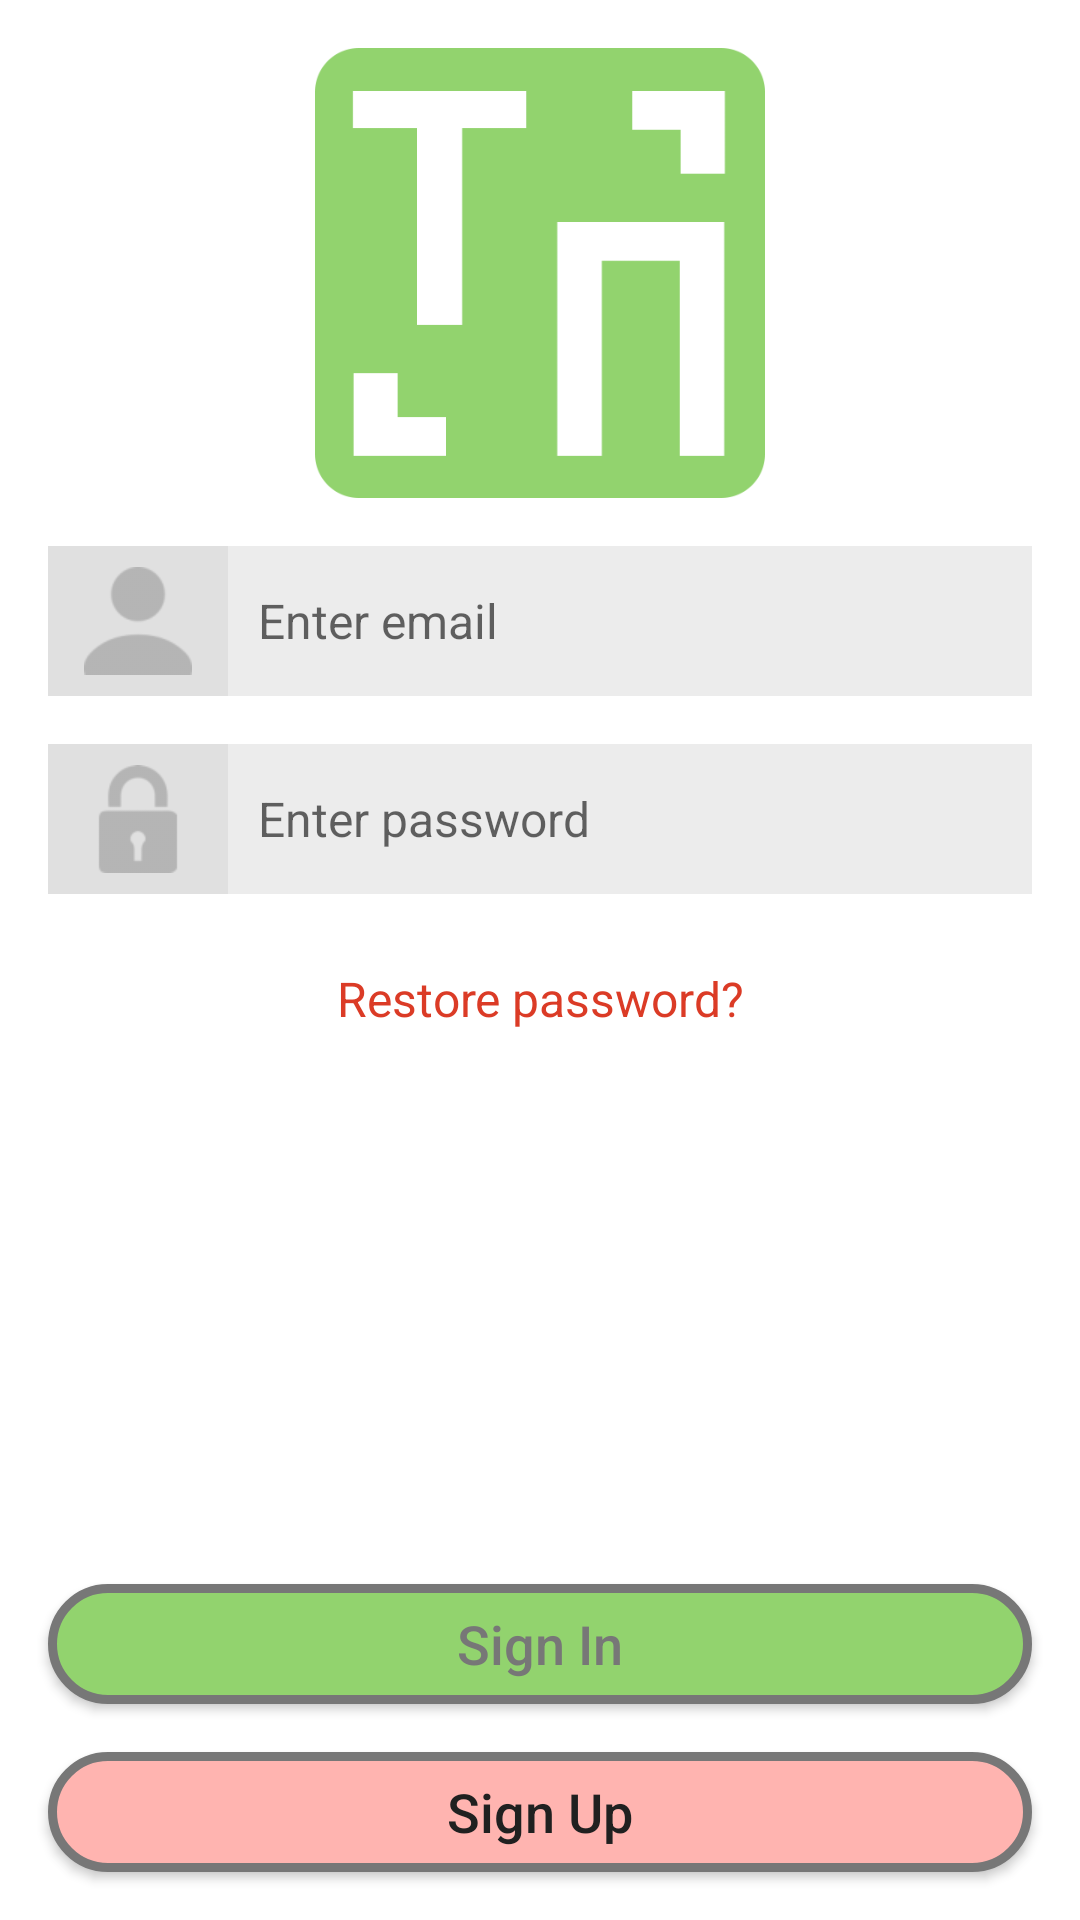

This screen was rendered from an Android layout file. Write that file and the resources it references.
<!-- AndroidManifest.xml: activity theme SplashScreen -->
<!-- res/layout/activity_auth.xml -->
<?xml version="1.0" encoding="utf-8"?>
<androidx.constraintlayout.widget.ConstraintLayout xmlns:android="http://schemas.android.com/apk/res/android"
    xmlns:app="http://schemas.android.com/apk/res-auto"
    xmlns:tools="http://schemas.android.com/tools"
    android:layout_width="match_parent"
    android:layout_height="match_parent"
    tools:context=".ui.auth.AuthActivity">

    <ImageView
        android:id="@+id/logoIV"
        android:layout_width="150dp"
        android:layout_height="150dp"
        android:layout_marginTop="16dp"
        app:layout_constraintEnd_toEndOf="parent"
        app:layout_constraintStart_toStartOf="parent"
        app:layout_constraintTop_toTopOf="parent"
        app:srcCompat="@drawable/ic_main" />

    <EditText
        android:id="@+id/emailET"
        style="@style/AuthFragmentStyle"
        android:layout_marginStart="16dp"
        android:layout_marginEnd="16dp"
        android:digits="@string/latin_alphabet"
        android:drawableStart="@drawable/ic_user_with_background"
        android:hint="@string/fragment_sign_up_hint_email"
        android:inputType="textEmailAddress"
        app:layout_constraintEnd_toEndOf="parent"
        app:layout_constraintStart_toStartOf="parent"
        app:layout_constraintTop_toBottomOf="@+id/logoIV" />

    <EditText
        android:id="@+id/passwordET"
        style="@style/AuthFragmentStyle"
        android:layout_marginStart="16dp"
        android:layout_marginEnd="16dp"
        android:drawableStart="@drawable/ic_lock_with_background"
        android:hint="@string/fragment_sign_up_hint_password"
        android:inputType="textPassword"
        android:fontFamily="sans-serif"
        app:layout_constraintEnd_toEndOf="parent"
        app:layout_constraintStart_toStartOf="parent"
        app:layout_constraintTop_toBottomOf="@+id/emailET" />

    <TextView
        android:id="@+id/restorePasswordLinkTV"
        android:layout_width="wrap_content"
        android:layout_height="wrap_content"
        android:layout_marginTop="24dp"
        android:text="@string/fragment_sign_up_restore_password"
        android:textColor="@color/color_red"
        android:textSize="16sp"
        app:layout_constraintEnd_toEndOf="parent"
        app:layout_constraintStart_toStartOf="parent"
        app:layout_constraintTop_toBottomOf="@+id/passwordET" />


    <Button
        android:id="@+id/signInButton"
        style="@style/AuthButton"
        android:layout_marginStart="16dp"
        android:layout_marginEnd="16dp"
        android:layout_marginBottom="16dp"
        android:background="@drawable/button_rounded_green"
        android:text="@string/signIn"
        android:textColor="@color/colorPrimary"
        app:layout_constraintBottom_toTopOf="@+id/signUpButton"
        app:layout_constraintEnd_toEndOf="parent"
        app:layout_constraintStart_toStartOf="parent" />

    <Button
        android:id="@+id/signUpButton"
        style="@style/AuthButton"
        android:layout_marginStart="16dp"
        android:layout_marginEnd="16dp"
        android:layout_marginBottom="16dp"
        android:background="@drawable/button_rounded_rose"
        android:text="@string/signUp"
        android:textColor="@color/button_font_color"
        app:layout_constraintBottom_toBottomOf="parent"
        app:layout_constraintEnd_toEndOf="parent"
        app:layout_constraintStart_toStartOf="parent" />

    <ProgressBar
        android:id="@+id/progressBar"
        style="?android:attr/progressBarStyle"
        android:layout_width="wrap_content"
        android:layout_height="wrap_content"
        android:visibility="gone"
        app:layout_constraintBottom_toBottomOf="parent"
        app:layout_constraintEnd_toEndOf="parent"
        app:layout_constraintStart_toStartOf="parent"
        app:layout_constraintTop_toTopOf="parent" />

</androidx.constraintlayout.widget.ConstraintLayout>
<!-- resources referenced by this layout -->
<resources>
  <color name="button_font_color">#202020</color>
  <color name="colorPrimary">#777777</color>
  <color name="color_red">#db3b26</color>
  <!-- drawable button_rounded_green (drawable) -->
  <?xml version="1.0" encoding="utf-8"?>
  <shape xmlns:android="http://schemas.android.com/apk/res/android">
      <solid android:color="@color/color_green" />
      <stroke
          android:width="3dp"
          android:color="@color/colorPrimary" />
      <corners android:radius="50dp" />
      <padding
          android:bottom="0dp"
          android:left="0dp"
          android:right="0dp"
          android:top="0dp" />
  </shape>
  <!-- drawable button_rounded_rose (drawable) -->
  <?xml version="1.0" encoding="utf-8"?>
  <shape xmlns:android="http://schemas.android.com/apk/res/android">
      <solid android:color="@color/color_rose" />
      <stroke
          android:width="3dp"
          android:color="@color/colorPrimary" />
      <corners android:radius="50dp" />
      <padding
          android:bottom="0dp"
          android:left="0dp"
          android:right="0dp"
          android:top="0dp" />
  </shape>
  <string name="fragment_sign_up_hint_email">Enter email</string>
  <string name="fragment_sign_up_hint_password">Enter password</string>
  <string name="fragment_sign_up_restore_password">Restore password?</string>
  <string name="latin_alphabet" translatable="false">abcdefghijklmnopqrstuvwxyzABCDEFGHIJKLMNOPQRSTUVWXYZ0123456789.@_-</string>
  <string name="signIn">Sign In</string>
  <string name="signUp">Sign Up</string>
  <style name="AuthFragmentStyle">
          <item name="android:layout_width">match_parent</item>
          <item name="android:layout_height">50dp</item>
          <item name="android:layout_marginTop">16dp</item>
          <item name="android:background">@color/auth_field_background</item>
          <item name="android:drawablePadding">10dp</item>
          <item name="android:padding">0dp</item>
          <item name="android:textSize">16sp</item>
      </style>
  <style name="SplashScreen" parent="AppTheme">
          <item name="android:windowBackground">@drawable/splash_screen</item>
      </style>
  <color name="color_green">#92d36e</color>
  <color name="color_rose">#ffb4b0</color>
  <color name="auth_filed_icon_background">#e0e0e0</color>
  <dimen name="auth_button_width">0dp</dimen>
  <dimen name="auth_button_height">40dp</dimen>
  <dimen name="app_base_margin_start">16dp</dimen>
  <dimen name="app_base_margin_end">16dp</dimen>
  <dimen name="app_base_margin_bottom">16dp</dimen>
  <!-- drawable button_standard (drawable) -->
  <?xml version="1.0" encoding="utf-8"?>
  <selector xmlns:android="http://schemas.android.com/apk/res/android">
      <item android:state_pressed="false">
          <shape>
              <corners android:radius="25dp" />
              <solid android:color="@color/colorPrimary" />
          </shape>
      </item>
      <item android:state_pressed="true">
          <shape android:shape="rectangle">
              <corners android:radius="25dp" />
              <solid android:color="@color/colorPrimaryDark" />
          </shape>
      </item>
  </selector>
  <color name="white">#FFFFFF</color>
  <color name="auth_field_background">#ececec</color>
  <style name="AppTheme" parent="Theme.AppCompat.Light.DarkActionBar">
          
          <item name="colorPrimary">@color/colorPrimary</item>
          <item name="colorPrimaryDark">@color/colorPrimaryDark</item>
          <item name="colorAccent">@color/colorAccent</item>
      </style>
  <!-- drawable splash_screen (drawable) -->
  <?xml version="1.0" encoding="utf-8"?>
  <layer-list xmlns:android="http://schemas.android.com/apk/res/android"
      android:opacity="opaque">
  
      <item android:drawable="@color/splashScreen"/>
  
  
  
  
  
  
  
  </layer-list>
  <color name="colorPrimaryDark">#4C4C4C</color>
  <color name="colorAccent">#03DAC5</color>
  <color name="splashScreen">#ffffff</color>
</resources>
